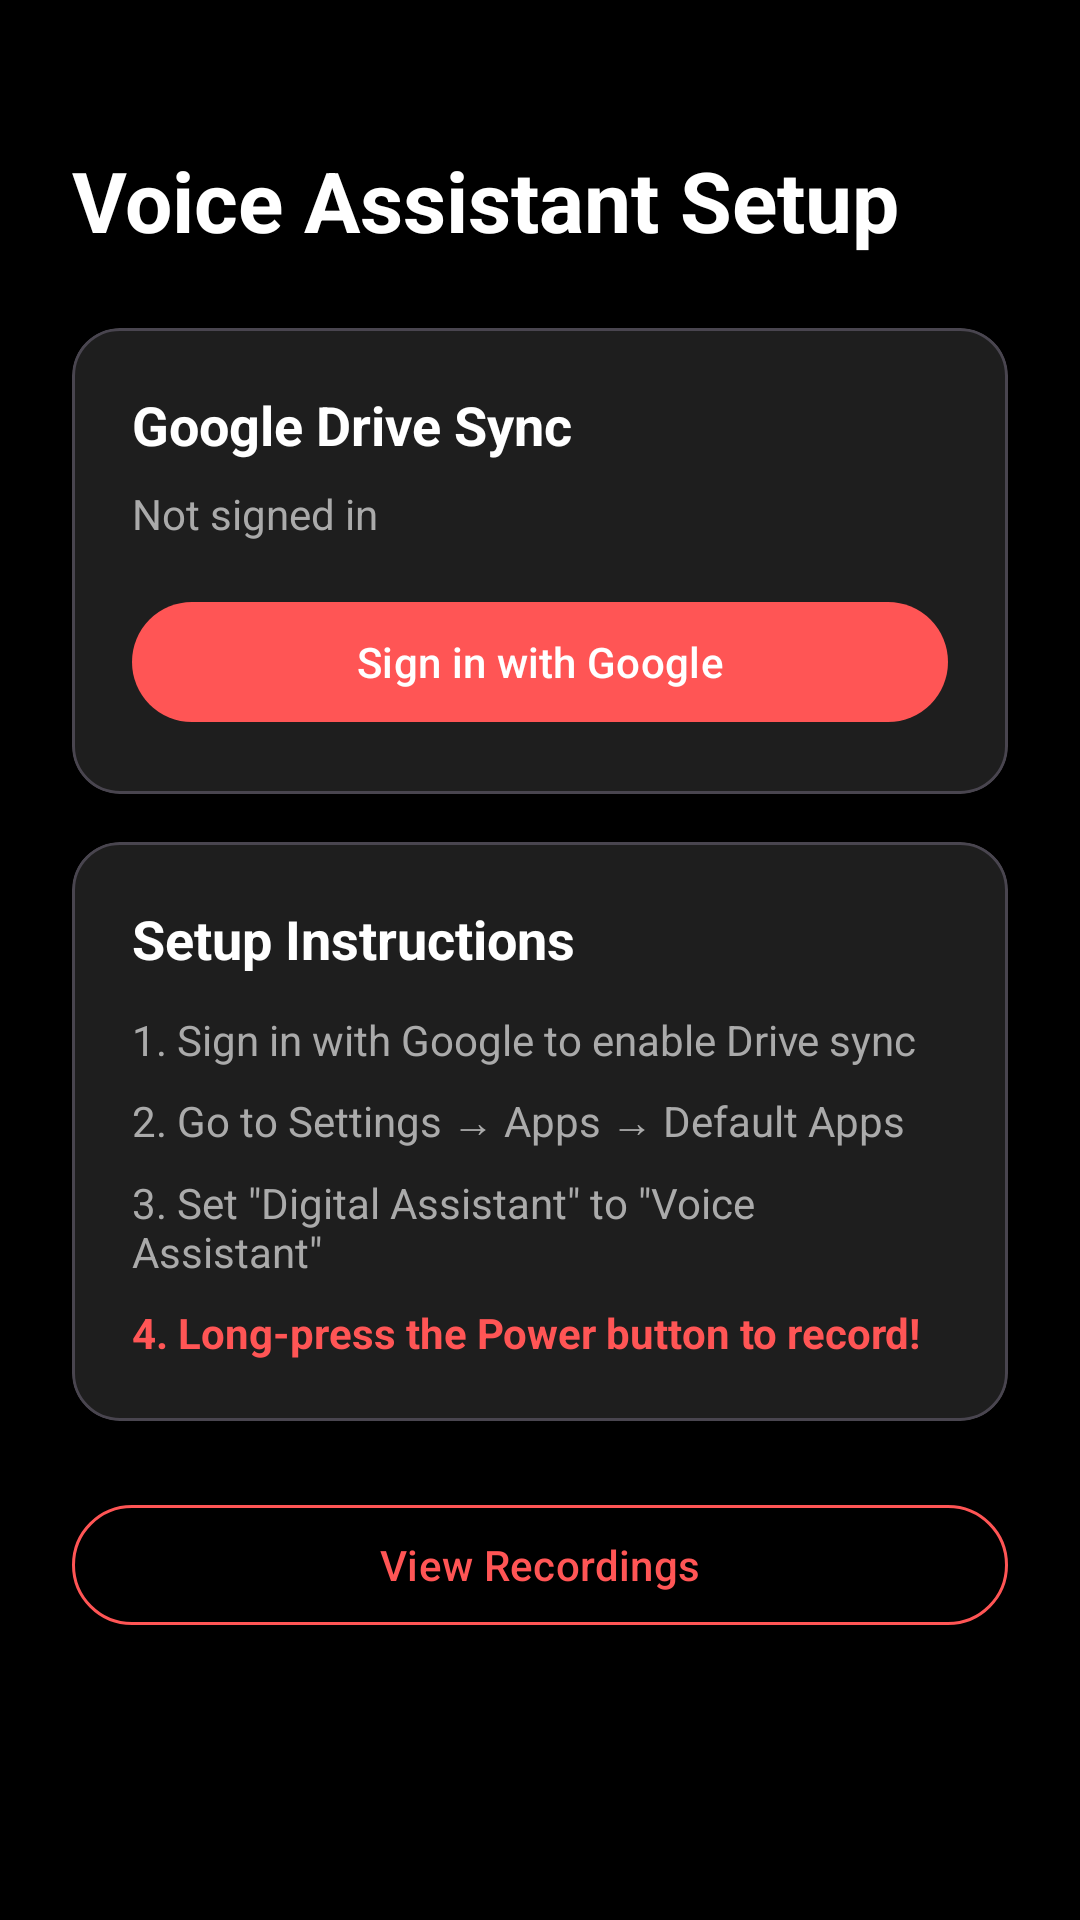

Android layout source for this screen:
<!-- AndroidManifest.xml: activity theme Theme.NothingVoiceAssistant -->
<!-- res/layout/activity_settings.xml -->
<?xml version="1.0" encoding="utf-8"?>
<ScrollView xmlns:android="http://schemas.android.com/apk/res/android"
    xmlns:app="http://schemas.android.com/apk/res-auto"
    android:layout_width="match_parent"
    android:layout_height="match_parent"
    android:background="@color/background"
    android:fillViewport="true">

    <LinearLayout
        android:layout_width="match_parent"
        android:layout_height="wrap_content"
        android:orientation="vertical"
        android:padding="24dp">

        
        <TextView
            android:layout_width="wrap_content"
            android:layout_height="wrap_content"
            android:layout_marginTop="24dp"
            android:text="@string/settings_title"
            android:textColor="@color/text_primary"
            android:textSize="28sp"
            android:textStyle="bold" />

        
        <com.google.android.material.card.MaterialCardView
            android:layout_width="match_parent"
            android:layout_height="wrap_content"
            android:layout_marginTop="24dp"
            app:cardBackgroundColor="@color/surface_elevated"
            app:cardCornerRadius="16dp"
            app:cardElevation="0dp">

            <LinearLayout
                android:layout_width="match_parent"
                android:layout_height="wrap_content"
                android:orientation="vertical"
                android:padding="20dp">

                <TextView
                    android:layout_width="wrap_content"
                    android:layout_height="wrap_content"
                    android:text="Google Drive Sync"
                    android:textColor="@color/text_primary"
                    android:textSize="18sp"
                    android:textStyle="bold" />

                <TextView
                    android:id="@+id/signInStatus"
                    android:layout_width="wrap_content"
                    android:layout_height="wrap_content"
                    android:layout_marginTop="8dp"
                    android:text="@string/not_signed_in"
                    android:textColor="@color/text_secondary"
                    android:textSize="14sp" />

                <com.google.android.material.button.MaterialButton
                    android:id="@+id/signInButton"
                    android:layout_width="match_parent"
                    android:layout_height="wrap_content"
                    android:layout_marginTop="16dp"
                    android:text="@string/sign_in_google"
                    style="@style/Widget.NothingVoiceAssistant.Button" />

                <com.google.android.material.button.MaterialButton
                    android:id="@+id/syncButton"
                    android:layout_width="match_parent"
                    android:layout_height="wrap_content"
                    android:layout_marginTop="8dp"
                    android:text="@string/sync_now"
                    android:visibility="gone"
                    style="@style/Widget.NothingVoiceAssistant.Button.Outlined" />

            </LinearLayout>

        </com.google.android.material.card.MaterialCardView>

        
        <com.google.android.material.card.MaterialCardView
            android:layout_width="match_parent"
            android:layout_height="wrap_content"
            android:layout_marginTop="16dp"
            app:cardBackgroundColor="@color/surface_elevated"
            app:cardCornerRadius="16dp"
            app:cardElevation="0dp">

            <LinearLayout
                android:layout_width="match_parent"
                android:layout_height="wrap_content"
                android:orientation="vertical"
                android:padding="20dp">

                <TextView
                    android:layout_width="wrap_content"
                    android:layout_height="wrap_content"
                    android:text="@string/setup_instructions_title"
                    android:textColor="@color/text_primary"
                    android:textSize="18sp"
                    android:textStyle="bold" />

                <TextView
                    android:layout_width="wrap_content"
                    android:layout_height="wrap_content"
                    android:layout_marginTop="12dp"
                    android:text="@string/setup_step_1"
                    android:textColor="@color/text_secondary"
                    android:textSize="14sp" />

                <TextView
                    android:layout_width="wrap_content"
                    android:layout_height="wrap_content"
                    android:layout_marginTop="8dp"
                    android:text="@string/setup_step_2"
                    android:textColor="@color/text_secondary"
                    android:textSize="14sp" />

                <TextView
                    android:layout_width="wrap_content"
                    android:layout_height="wrap_content"
                    android:layout_marginTop="8dp"
                    android:text="@string/setup_step_3"
                    android:textColor="@color/text_secondary"
                    android:textSize="14sp" />

                <TextView
                    android:layout_width="wrap_content"
                    android:layout_height="wrap_content"
                    android:layout_marginTop="8dp"
                    android:text="@string/setup_step_4"
                    android:textColor="@color/primary"
                    android:textSize="14sp"
                    android:textStyle="bold" />

            </LinearLayout>

        </com.google.android.material.card.MaterialCardView>

        
        <com.google.android.material.button.MaterialButton
            android:id="@+id/viewRecordingsButton"
            android:layout_width="match_parent"
            android:layout_height="wrap_content"
            android:layout_marginTop="24dp"
            android:text="@string/view_recordings"
            style="@style/Widget.NothingVoiceAssistant.Button.Outlined" />

        
        <TextView
            android:id="@+id/pendingStatus"
            android:layout_width="wrap_content"
            android:layout_height="wrap_content"
            android:layout_gravity="center"
            android:layout_marginTop="16dp"
            android:textColor="@color/text_secondary"
            android:textSize="14sp" />

    </LinearLayout>

</ScrollView>
<!-- resources referenced by this layout -->
<resources>
  <color name="background">#000000</color>
  <color name="primary">#FF5555</color>
  <color name="surface_elevated">#1E1E1E</color>
  <color name="text_primary">#FFFFFF</color>
  <color name="text_secondary">#AAAAAA</color>
  <string name="not_signed_in">Not signed in</string>
  <string name="settings_title">Voice Assistant Setup</string>
  <string name="setup_instructions_title">Setup Instructions</string>
  <string name="setup_step_1">1. Sign in with Google to enable Drive sync</string>
  <string name="setup_step_2">2. Go to Settings → Apps → Default Apps</string>
  <string name="setup_step_3">3. Set \"Digital Assistant\" to \"Voice Assistant\"</string>
  <string name="setup_step_4">4. Long-press the Power button to record!</string>
  <string name="sign_in_google">Sign in with Google</string>
  <string name="sync_now">Sync Now</string>
  <string name="view_recordings">View Recordings</string>
  <style name="Widget.NothingVoiceAssistant.Button" parent="Widget.Material3.Button">
          <item name="android:textColor">@color/on_primary</item>
          <item name="backgroundTint">@color/primary</item>
          <item name="cornerRadius">24dp</item>
      </style>
  <style name="Widget.NothingVoiceAssistant.Button.Outlined" parent="Widget.Material3.Button.OutlinedButton">
          <item name="android:textColor">@color/primary</item>
          <item name="strokeColor">@color/primary</item>
          <item name="cornerRadius">24dp</item>
      </style>
  <style name="Theme.NothingVoiceAssistant" parent="Theme.Material3.Dark.NoActionBar">
          <item name="colorPrimary">@color/primary</item>
          <item name="colorPrimaryVariant">@color/primary_variant</item>
          <item name="colorOnPrimary">@color/on_primary</item>
          
          <item name="colorSecondary">@color/secondary</item>
          <item name="colorSecondaryVariant">@color/secondary_variant</item>
          <item name="colorOnSecondary">@color/on_secondary</item>
          
          <item name="android:colorBackground">@color/background</item>
          <item name="colorSurface">@color/surface</item>
          <item name="colorOnBackground">@color/on_background</item>
          <item name="colorOnSurface">@color/on_surface</item>
          
          <item name="colorError">@color/error</item>
          
          
          <item name="android:statusBarColor">@color/background</item>
          <item name="android:navigationBarColor">@color/background</item>
          <item name="android:windowLightStatusBar">false</item>
      </style>
  <color name="on_primary">#FFFFFF</color>
  <color name="primary_variant">#CC4444</color>
  <color name="secondary">#888888</color>
  <color name="secondary_variant">#666666</color>
  <color name="on_secondary">#FFFFFF</color>
  <color name="surface">#121212</color>
  <color name="on_background">#FFFFFF</color>
  <color name="on_surface">#FFFFFF</color>
  <color name="error">#FF6B6B</color>
</resources>
